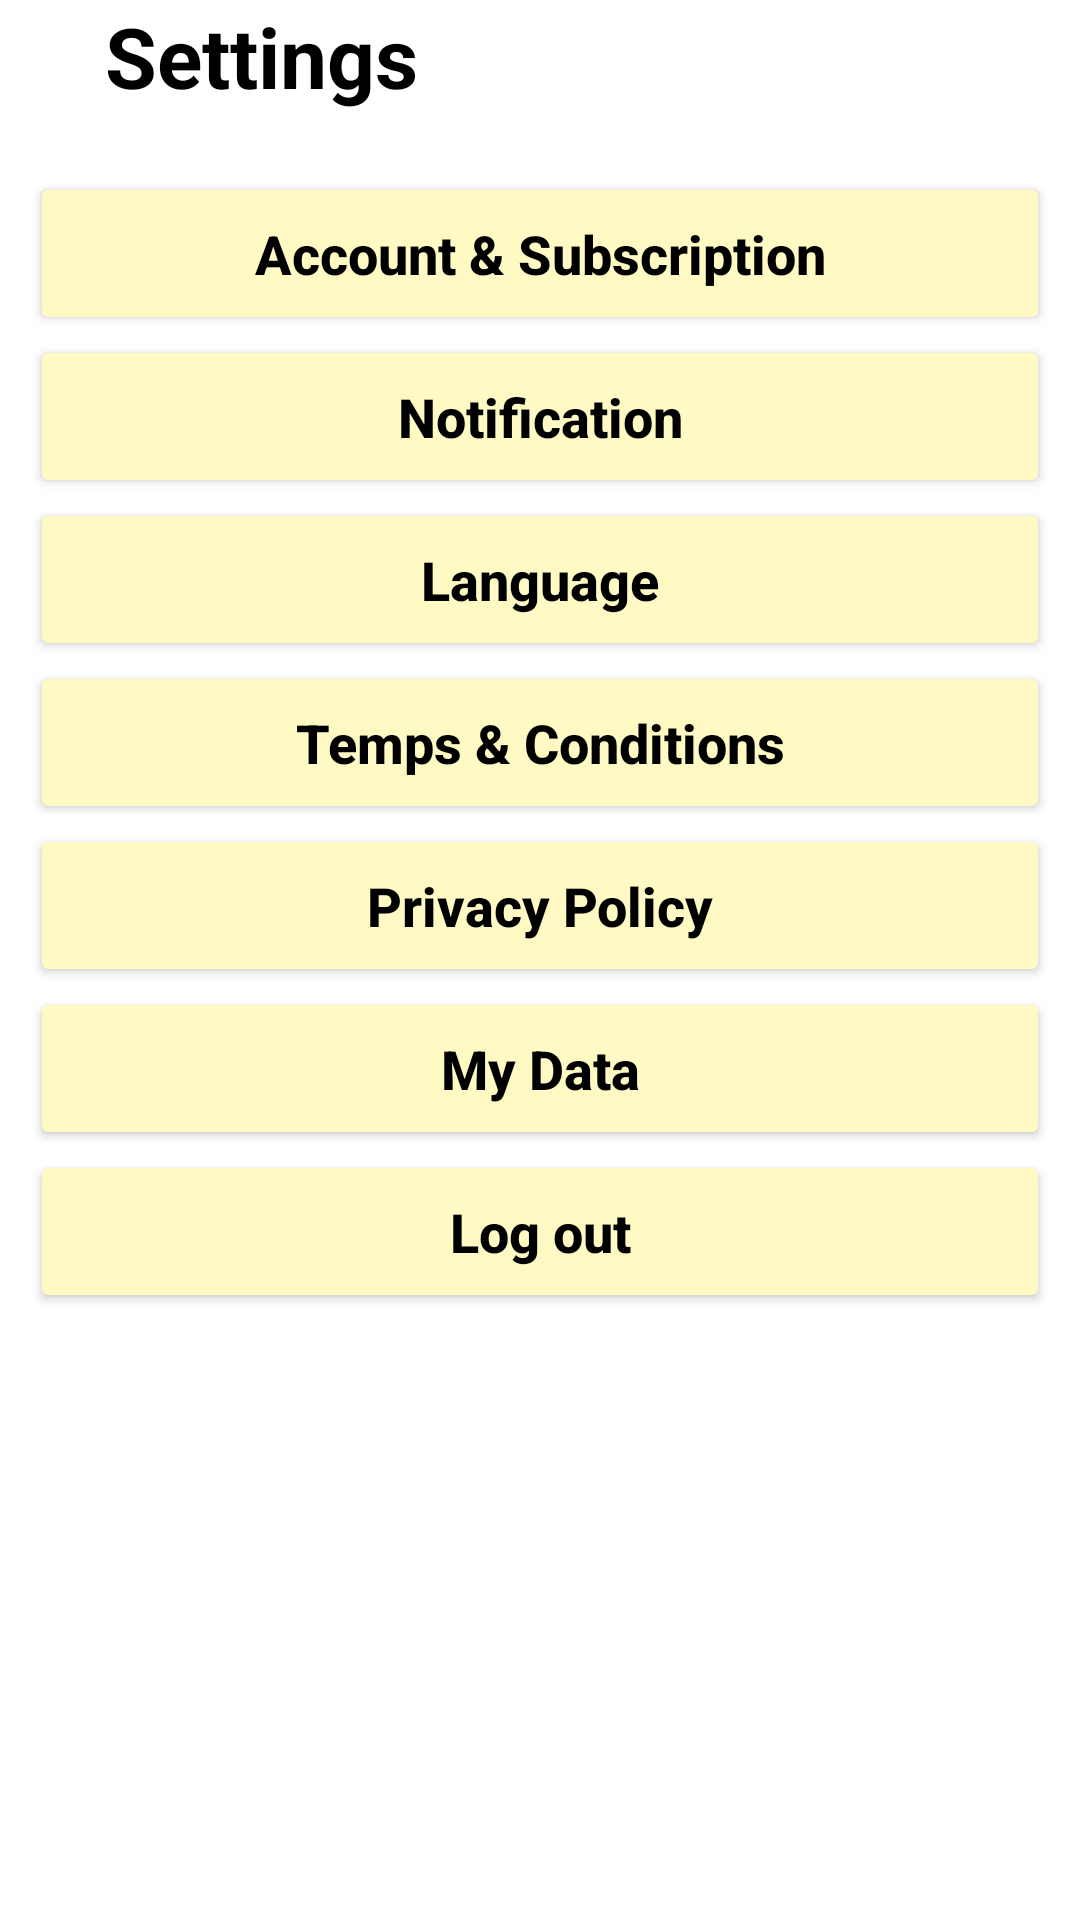

This screen was rendered from an Android layout file. Write that file and the resources it references.
<!-- AndroidManifest.xml: application theme Theme.HealthCareApp -->
<!-- res/layout/fragment_setting.xml -->
<?xml version="1.0" encoding="utf-8"?>
<LinearLayout xmlns:android="http://schemas.android.com/apk/res/android"
    android:layout_width="match_parent"
    android:layout_height="match_parent"
    android:orientation="vertical">
    <LinearLayout
        android:layout_width="match_parent"
        android:layout_height="wrap_content"
        android:orientation="horizontal">

        <ImageButton
            android:layout_width="wrap_content"
            android:layout_height="wrap_content"
            android:background="@color/white"
            android:src="@drawable/baseline_chevron_left_24"
            android:paddingLeft="20dp"
            android:paddingTop="10dp"
            android:paddingBottom="10dp"
            android:paddingRight="10dp"
            android:contentDescription="Go back"/>

        <TextView
            android:layout_width="wrap_content"
            android:layout_height="wrap_content"
            android:text="Settings"
            android:textStyle="bold"
            android:textSize="@dimen/font_size_heading_2"
            android:textColor="@color/black"
            android:layout_gravity="center_vertical"
            android:layout_marginLeft="5dp"/>
    </LinearLayout>
    <ScrollView
        android:layout_width="match_parent"
        android:layout_height="match_parent"
        android:layout_marginTop="10dp"
        android:paddingVertical="10dp">
        <LinearLayout
            android:layout_width="match_parent"
            android:layout_height="match_parent"
            android:orientation="vertical"
            android:layout_marginHorizontal="10dp">
            <Button
                android:id="@+id/btn_setting_account_and_Subscription"
                android:layout_width="match_parent"
                android:layout_height="wrap_content"
                android:text="Account &amp; Subscription"
                android:textAllCaps="false"
                android:textColor="@color/black"
                android:textStyle="bold"
                android:textSize="@dimen/font_size_medium"
                android:backgroundTint="@color/light_yellow"
                android:paddingVertical="15dp"/>
            <Button
                android:id="@+id/btn_setting_Notification"
                android:layout_width="match_parent"
                android:layout_height="wrap_content"
                android:text="Notification"
                android:textAllCaps="false"
                android:textColor="@color/black"
                android:textStyle="bold"
                android:textSize="@dimen/font_size_medium"
                android:backgroundTint="@color/light_yellow"
                android:paddingVertical="15dp"/>
            <Button
                android:id="@+id/btn_setting_Language"
                android:layout_width="match_parent"
                android:layout_height="wrap_content"
                android:text="Language"
                android:textAllCaps="false"
                android:textColor="@color/black"
                android:textStyle="bold"
                android:textSize="@dimen/font_size_medium"
                android:backgroundTint="@color/light_yellow"
                android:paddingVertical="15dp"/>
            <Button
                android:id="@+id/btn_setting_Temps"
                android:layout_width="match_parent"
                android:layout_height="wrap_content"
                android:text="Temps &amp; Conditions"
                android:textAllCaps="false"
                android:textColor="@color/black"
                android:textStyle="bold"
                android:textSize="@dimen/font_size_medium"
                android:backgroundTint="@color/light_yellow"
                android:paddingVertical="15dp"/>
            <Button
                android:id="@+id/btn_setting_Privacy"
                android:layout_width="match_parent"
                android:layout_height="wrap_content"
                android:text="Privacy Policy"
                android:textAllCaps="false"
                android:textColor="@color/black"
                android:textStyle="bold"
                android:textSize="@dimen/font_size_medium"
                android:backgroundTint="@color/light_yellow"
                android:paddingVertical="15dp"/>
            <Button
                android:id="@+id/btn_setting_MyData"
                android:layout_width="match_parent"
                android:layout_height="wrap_content"
                android:text="My Data"
                android:textAllCaps="false"
                android:textColor="@color/black"
                android:textStyle="bold"
                android:textSize="@dimen/font_size_medium"
                android:backgroundTint="@color/light_yellow"
                android:paddingVertical="15dp"/>
            <Button
                android:id="@+id/btn_setting_Logout"
                android:layout_width="match_parent"
                android:layout_height="wrap_content"
                android:text="Log out"
                android:textAllCaps="false"
                android:textColor="@color/black"
                android:textStyle="bold"
                android:textSize="@dimen/font_size_medium"
                android:backgroundTint="@color/light_yellow"
                android:paddingVertical="15dp"
                />
        </LinearLayout>
    </ScrollView>
</LinearLayout>
<!-- resources referenced by this layout -->
<resources>
  <color name="black">#FF000000</color>
  <color name="light_yellow">#fff9c4</color>
  <color name="white">#FFFFFFFF</color>
  <dimen name="font_size_heading_2">28sp</dimen>
  <dimen name="font_size_medium">18sp</dimen>
  <style name="Theme.HealthCareApp" parent="Theme.MaterialComponents.DayNight.DarkActionBar">
          
          <item name="colorPrimary">@color/purple_500</item>
          <item name="colorPrimaryVariant">@color/yellow</item>
          <item name="colorOnPrimary">@color/white</item>
          
          <item name="colorSecondary">@color/teal_200</item>
          <item name="colorSecondaryVariant">@color/teal_700</item>
          <item name="colorOnSecondary">@color/black</item>
          
          <item name="android:statusBarColor">?attr/colorPrimaryVariant</item>
          <item name="windowNoTitle">true</item>
  
          
      </style>
  <color name="purple_500">#FF6200EE</color>
  <color name="yellow">#f2d091</color>
  <color name="teal_200">#FF03DAC5</color>
  <color name="teal_700">#FF018786</color>
</resources>
